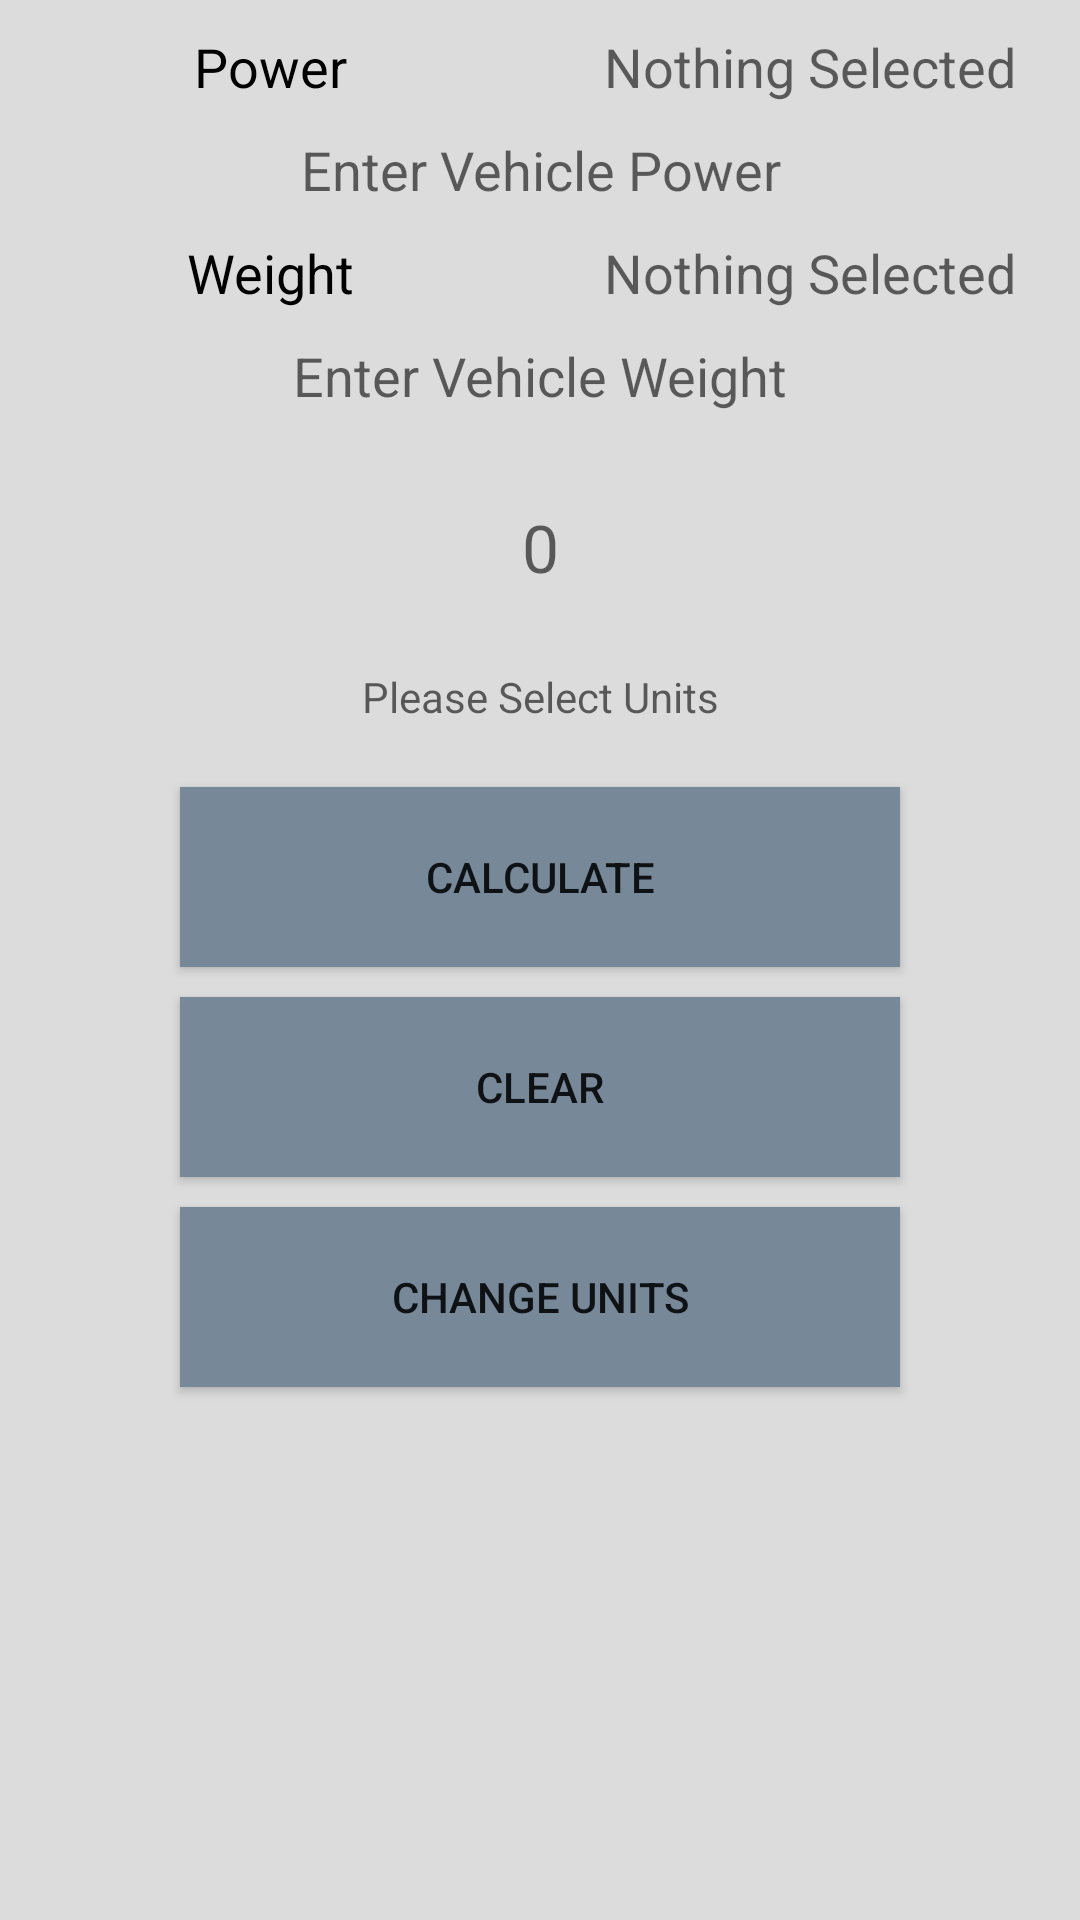

This screen was rendered from an Android layout file. Write that file and the resources it references.
<!-- AndroidManifest.xml: application theme AppTheme -->
<!-- res/layout/activity_main_page.xml -->
<?xml version="1.0" encoding="utf-8"?>
<LinearLayout xmlns:android="http://schemas.android.com/apk/res/android"
    xmlns:tools="http://schemas.android.com/tools"
    android:layout_width="match_parent"
    android:layout_height="match_parent"
    android:background="@color/GAINSBORO"
    android:orientation="vertical"
    tools:context="com.createdapp.james.powertoweightconverter.MainPage">

    <LinearLayout
        android:layout_width="fill_parent"
        android:layout_height="wrap_content"
        android:orientation="horizontal"
        android:weightSum="2">

        <TextView
            android:id="@+id/power"
            android:layout_width="0dp"
            android:layout_height="wrap_content"
            android:layout_marginTop="10dp"
            android:layout_weight="1"
            android:gravity="center"
            android:text="@string/power"
            android:textAppearance="@style/TextAppearance.AppCompat.Medium"
            android:textColor="#000000" />

        <TextView
            android:id="@+id/powerChoice"
            android:layout_width="0dp"
            android:layout_height="wrap_content"
            android:layout_marginTop="10dp"
            android:layout_weight="1"
            android:gravity="center"
            android:hint="@string/nothing_selected"
            android:text=""
            android:textAppearance="@style/TextAppearance.AppCompat.Medium"
            android:textColor="#000000" />

    </LinearLayout>

    <LinearLayout
        android:layout_width="fill_parent"
        android:layout_height="wrap_content">

        <EditText
            android:id="@+id/powerInput"
            android:layout_width="match_parent"
            android:layout_height="wrap_content"
            android:layout_marginTop="10dp"
            android:background="@android:color/transparent"
            android:gravity="center"
            android:hint="@string/EnterPower"
            android:inputType="number"
            android:text=""
            android:textColor="#000000" />

    </LinearLayout>

    <LinearLayout
        android:layout_width="fill_parent"
        android:layout_height="wrap_content"
        android:orientation="horizontal"
        android:weightSum="2">

        <TextView
            android:id="@+id/weight"
            android:layout_width="0dp"
            android:layout_height="wrap_content"
            android:layout_marginTop="10dp"
            android:layout_weight="1"
            android:gravity="center"
            android:text="@string/weight"
            android:textAppearance="@style/TextAppearance.AppCompat.Medium"
            android:textColor="#000000" />

        <TextView
            android:id="@+id/weightChoice"
            android:layout_width="0dp"
            android:layout_height="match_parent"
            android:layout_marginTop="10dp"
            android:layout_weight="1"
            android:gravity="center"
            android:hint="@string/nothing_selected"
            android:text=""
            android:textAppearance="@style/TextAppearance.AppCompat.Medium"
            android:textColor="#000000" />

    </LinearLayout>

    <LinearLayout
        android:layout_width="fill_parent"
        android:layout_height="wrap_content">

        <EditText
            android:id="@+id/weightInput"
            android:layout_width="match_parent"
            android:layout_height="wrap_content"
            android:layout_marginTop="10dp"
            android:background="@android:color/transparent"
            android:gravity="center"
            android:hint="@string/enterWeight"
            android:inputType="number"
            android:text=""
            android:textColor="#000000" />

    </LinearLayout>

    <LinearLayout
        android:layout_width="match_parent"
        android:layout_height="wrap_content"
        android:orientation="vertical">

        <TextView
            android:id="@+id/ansDisplay"
            android:layout_width="match_parent"
            android:layout_height="50dp"
            android:layout_marginTop="20dp"
            android:gravity="center"
            android:hint="@string/base_result"
            android:text=""
            android:textAppearance="@android:style/TextAppearance.DeviceDefault.Large"
            android:textColor="#000000" />

    </LinearLayout>

    <LinearLayout
        android:layout_width="match_parent"
        android:layout_height="wrap_content">

        <TextView
            android:id="@+id/ansUnit"
            android:layout_width="match_parent"
            android:layout_height="50dp"
            android:gravity="center"
            android:hint="@string/power_weight_unit"
            android:text=""
            android:textAppearance="@style/TextAppearance.AppCompat.Small"
            android:textColor="#000000" />

    </LinearLayout>


    <RelativeLayout
        android:layout_width="match_parent"
        android:layout_height="wrap_content"
        android:orientation="horizontal">

        <Button
            android:id="@+id/calculateButton"
            android:layout_width="240dp"
            android:layout_height="60dp"
            android:layout_centerInParent="true"
            android:layout_marginTop="10dp"
            android:background="@color/LIGHTSLATEGRAY"
            android:onClick="calculateButtonHandler"
            android:text="@string/calculate" />

    </RelativeLayout>

    <RelativeLayout
        android:layout_width="match_parent"
        android:layout_height="wrap_content"
        android:orientation="horizontal">

        <Button
            android:id="@+id/clearButton"
            android:layout_width="240dp"
            android:layout_height="60dp"
            android:layout_centerInParent="true"
            android:layout_marginTop="10dp"
            android:background="@color/LIGHTSLATEGRAY"
            android:onClick="clearButtonHandler"
            android:text="@string/clear" />

    </RelativeLayout>

    <RelativeLayout
        android:layout_width="match_parent"
        android:layout_height="wrap_content"
        android:orientation="horizontal">

        <Button
            android:id="@+id/settingButton"
            android:layout_width="240dp"
            android:layout_height="60dp"
            android:layout_centerInParent="true"
            android:layout_marginTop="10dp"
            android:background="@color/LIGHTSLATEGRAY"
            android:onClick="settingsButtonHandler"
            android:text="@string/change_units" />

    </RelativeLayout>

</LinearLayout>
<!-- resources referenced by this layout -->
<resources>
  <color name="GAINSBORO">#DCDCDC</color>
  <color name="LIGHTSLATEGRAY">#778899</color>
  <string name="EnterPower">Enter Vehicle Power</string>
  <string name="base_result">0</string>
  <string name="calculate">CALCULATE</string>
  <string name="change_units">Change Units</string>
  <string name="clear">CLEAR</string>
  <string name="enterWeight">Enter Vehicle Weight</string>
  <string name="nothing_selected">Nothing Selected</string>
  <string name="power">Power</string>
  <string name="power_weight_unit">Please Select Units</string>
  <string name="weight">Weight</string>
  <style name="AppTheme" parent="Theme.AppCompat.Light.DarkActionBar">
          <item name="colorPrimary">@color/colorPrimary</item>
          <item name="colorPrimaryDark">@color/colorPrimaryDark</item>
      </style>
  <color name="colorPrimary">#2F4F4F</color>
  <color name="colorPrimaryDark">#2F4F4F</color>
</resources>
